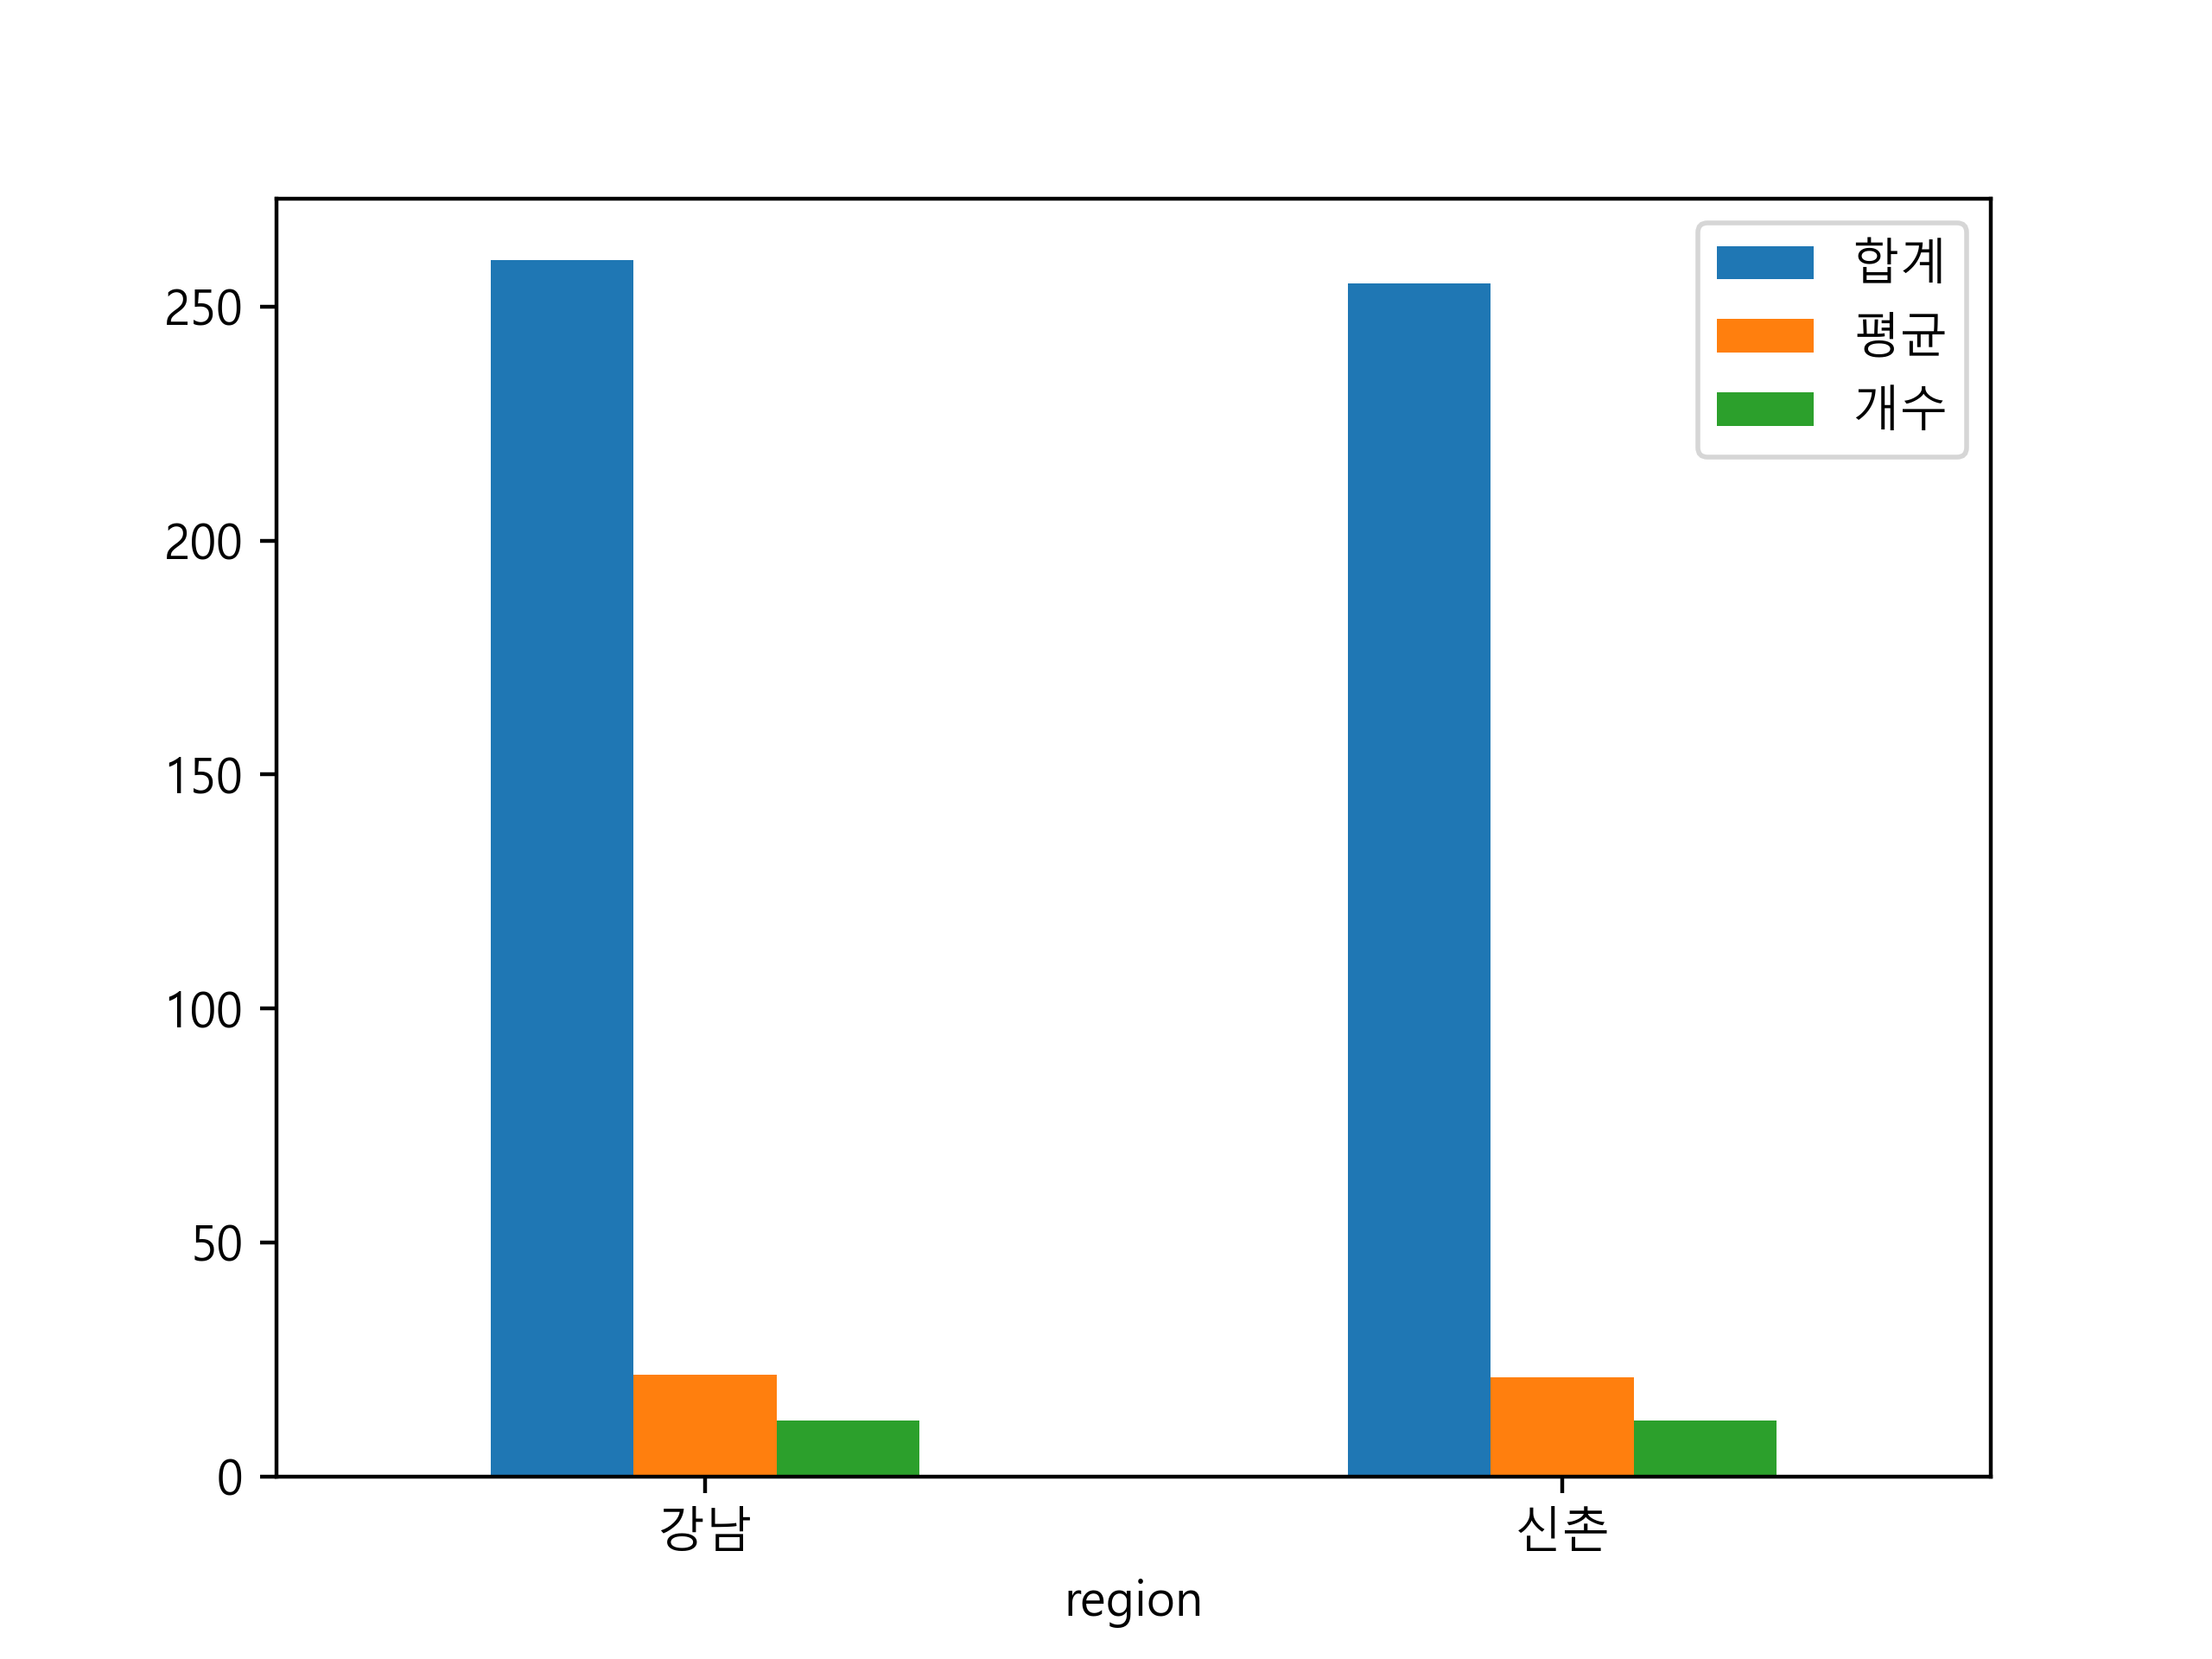

Write Python code to recreate this figure.
import matplotlib
import matplotlib.pyplot as plt
import pandas as pd
from pandas import Series

plt.rcParams['font.family'] = 'Malgun Gothic'
matplotlib.rcParams['axes.unicode_minus'] = False

filename = 'theater.csv'
colname = ['id', 'theater', 'region', 'bindo']
myframe = pd.read_csv(filename, header=None, names=colname)
print(myframe)
print('-' * 30)

myframe = myframe.rename(index=myframe.id)
myframe = myframe.reindex(columns=['theater', 'region', 'bindo'])
myframe.index.name = 'id'

print(myframe.head())
print('-' * 30)

mygrouping = myframe.groupby('region')['bindo']
sumseries = mygrouping.sum()
print(sumseries)
print('-' * 30)

meanseries = mygrouping.mean()
print(meanseries)
print('-' * 30)

sizeseries = mygrouping.size()
print(sizeseries)
print('-' * 30)

df = pd.concat([sumseries, meanseries, sizeseries], axis=1)
df.columns = ['합계', '평균', '개수']

df.plot(kind='bar', rot=0)

filename = 'theaterBar.png'
plt.savefig(filename, dpi=400)
print(filename + ' 파일 저장')